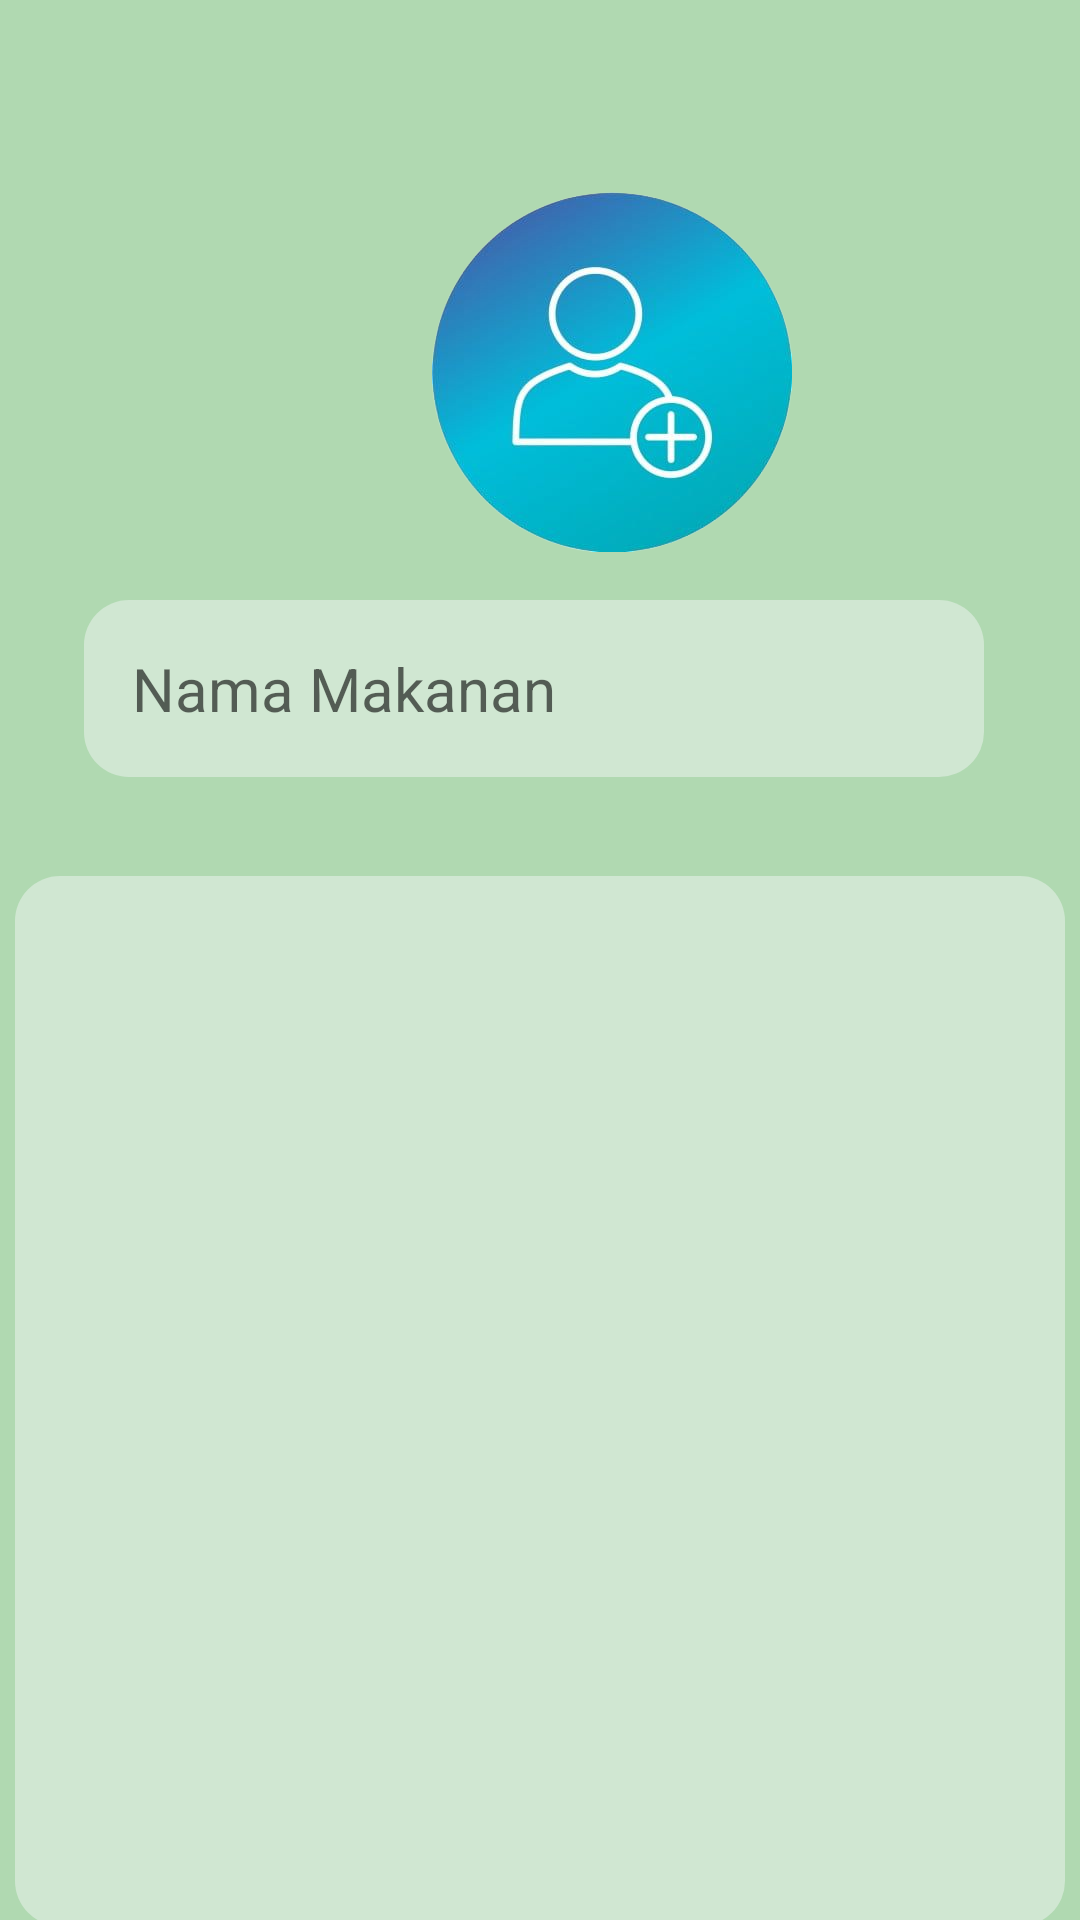

This screen was rendered from an Android layout file. Write that file and the resources it references.
<!-- AndroidManifest.xml: application theme Theme.Ugm -->
<!-- res/layout/activity_detail.xml -->
<androidx.constraintlayout.widget.ConstraintLayout xmlns:android="http://schemas.android.com/apk/res/android"
    xmlns:app="http://schemas.android.com/apk/res-auto"
    xmlns:tools="http://schemas.android.com/tools"
    android:layout_width="match_parent"
    android:layout_height="match_parent"
    android:background="@color/mudalagi"
    tools:context=".detailAct">


    <TextView
        app:layout_constrainedWidth="true"
        android:id="@+id/desc_text"
        android:layout_width="350dp"
        android:layout_height="350dp"
        android:layout_marginLeft="5dp"
        android:layout_marginTop="292dp"
        android:layout_marginEnd="52dp"
        android:background="@drawable/isi"
        android:padding="16dp"
        android:textSize="20dp"
        app:layout_constraintLeft_toLeftOf="parent"
        app:layout_constraintTop_toTopOf="parent" />

    <TextView
        android:id="@+id/namaR"
        android:layout_width="300dp"
        android:layout_height="wrap_content"
        android:layout_marginLeft="28dp"
        android:layout_marginTop="200dp"
        android:background="@drawable/isi"
        android:hint="Nama Makanan"
        android:inputType="textEmailAddress"
        android:padding="16dp"
        android:textSize="20dp"
        app:layout_constraintLeft_toLeftOf="parent"
        app:layout_constraintTop_toTopOf="parent" />

    <ImageView
        android:id="@+id/profileImageView"
        android:layout_width="120dp"
        android:layout_height="120dp"
        android:layout_marginLeft="144dp"
        android:layout_marginTop="64dp"
        android:src="@drawable/person"
        app:layout_constraintLeft_toLeftOf="parent"
        app:layout_constraintTop_toTopOf="parent" />

</androidx.constraintlayout.widget.ConstraintLayout>
<!-- resources referenced by this layout -->
<resources>
  <color name="mudalagi">#B0D9B1</color>
  <!-- drawable isi (drawable) -->
  <?xml version="1.0" encoding="utf-8"?>
  <shape xmlns:android="http://schemas.android.com/apk/res/android"
      android:shape="rectangle"
      android:padding="10dp">
      <solid android:color="@color/mudalagilagi">
  
      </solid>
      <corners
          android:bottomLeftRadius="15dp"
          android:bottomRightRadius="15dp"
          android:topLeftRadius="15dp"
          android:topRightRadius="15dp">
  
      </corners>
  
  
  </shape>
  <!-- drawable person: png bitmap (drawable, 94604 bytes) -->
  <style name="Theme.Ugm" parent="Theme.MaterialComponents.Light">
          
          <item name="colorPrimary">@color/f</item>
          <item name="colorPrimaryVariant">@color/f</item>
          <item name="colorOnPrimary">@color/white</item>
          
          <item name="colorSecondary">@color/s</item>
          <item name="colorSecondaryVariant">@color/s</item>
          <item name="colorOnSecondary">@color/black</item>
          
          <item name="android:statusBarColor">?attr/colorPrimaryVariant</item>
          
      </style>
  <color name="mudalagilagi">#D0E7D2</color>
  <color name="f">#79AC78</color>
  <color name="white">#FFFFFFFF</color>
  <color name="s">#618264</color>
  <color name="black">#FF000000</color>
</resources>
